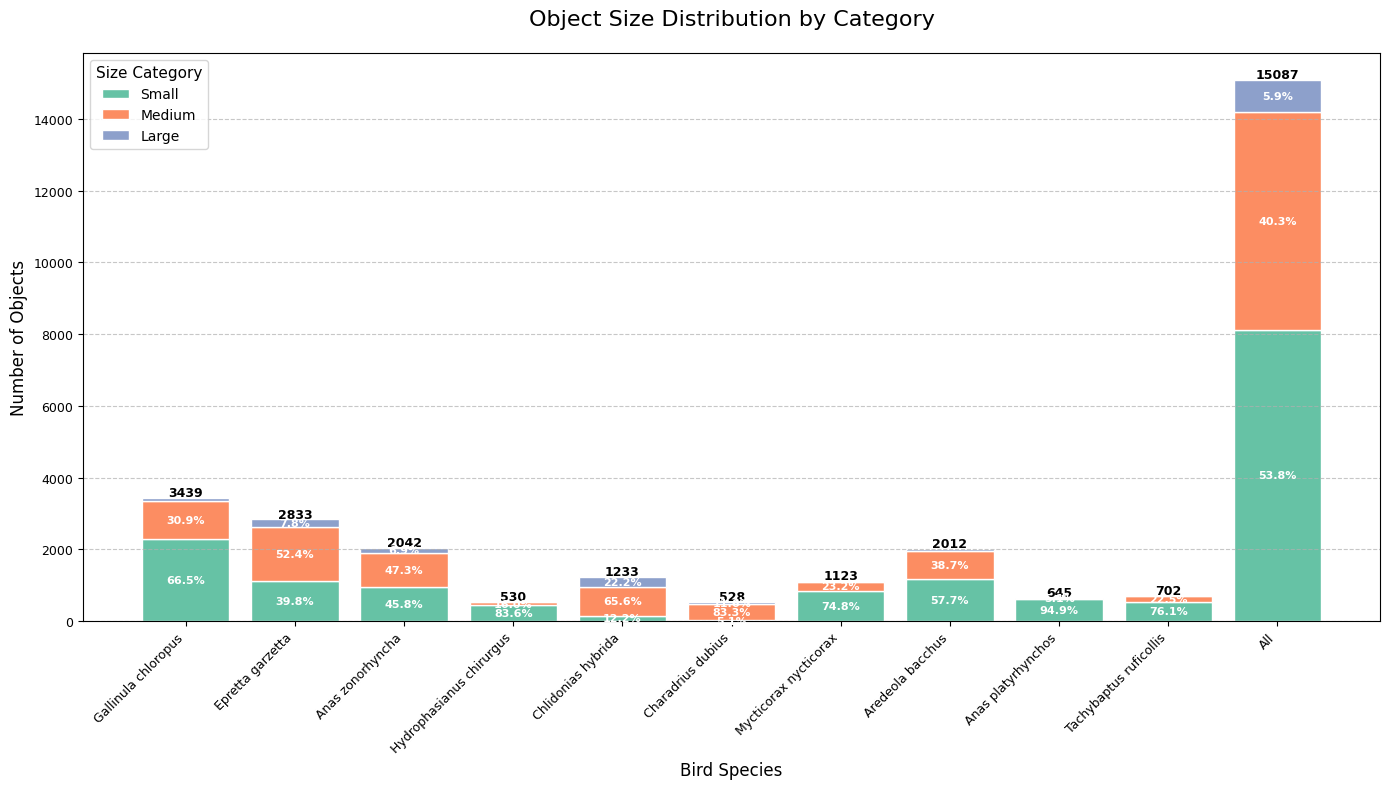

Write the Python code that produced this figure.
import matplotlib.pyplot as plt
import numpy as np

# 数据准备
categories = [
    'Gallinula chloropus', 'Epretta garzetta', 'Anas zonorhyncha',
    'Hydrophasianus chirurgus', 'Chlidonias hybrida', 'Charadrius dubius',
    'Mycticorax nycticorax', 'Aredeola bacchus', 'Anas platyrhynchos',
    'Tachybaptus ruficollis', 'All'
]

small = [2287, 1128, 936, 443, 150, 27, 840, 1160, 612, 534, 8117]
medium = [1061, 1485, 966, 85, 809, 440, 260, 778, 33, 158, 6075]
large = [91, 220, 140, 2, 274, 61, 23, 74, 0, 10, 895]
totals = [3439, 2833, 2042, 530, 1233, 528, 1123, 2012, 645, 702, 15087]

# 计算百分比
small_percent = [s / t * 100 for s, t in zip(small, totals)]
medium_percent = [m / t * 100 for m, t in zip(medium, totals)]
large_percent = [l / t * 100 for l, t in zip(large, totals)]

# 创建图表
plt.figure(figsize=(14, 8), dpi=100)
plt.rcParams['font.family'] = 'DejaVu Sans'

# 绘制堆叠柱状图
p1 = plt.bar(categories, small, color='#66c2a5', edgecolor='white', label='Small')
p2 = plt.bar(categories, medium, bottom=small, color='#fc8d62', edgecolor='white', label='Medium')
p3 = plt.bar(categories, large, bottom=np.array(small) + np.array(medium),
             color='#8da0cb', edgecolor='white', label='Large')

# 添加总数标签
for i, total in enumerate(totals):
    plt.text(i, total + 50, f'{total}', ha='center', fontsize=9, fontweight='bold')

# 添加百分比标签（只显示大于5%的部分）
for i in range(len(categories)):
    if small_percent[i] > 5:
        plt.text(i, small[i] / 2, f'{small_percent[i]:.1f}%',
                 ha='center', va='center', fontsize=8, color='white', fontweight='bold')

    if medium_percent[i] > 5:
        y_pos = small[i] + medium[i] / 2
        plt.text(i, y_pos, f'{medium_percent[i]:.1f}%',
                 ha='center', va='center', fontsize=8, color='white', fontweight='bold')

    if large_percent[i] > 5:
        y_pos = small[i] + medium[i] + large[i] / 2
        plt.text(i, y_pos, f'{large_percent[i]:.1f}%',
                 ha='center', va='center', fontsize=8, color='white', fontweight='bold')

# 装饰图表
plt.title('Object Size Distribution by Category', fontsize=16, pad=20)
plt.ylabel('Number of Objects', fontsize=12)
plt.xlabel('Bird Species', fontsize=12)
plt.xticks(rotation=45, ha='right', fontsize=9)
plt.yticks(fontsize=9)
plt.grid(axis='y', linestyle='--', alpha=0.7)
plt.legend(title='Size Category', title_fontsize=11, fontsize=10)

# 调整布局
plt.tight_layout()
plt.show()